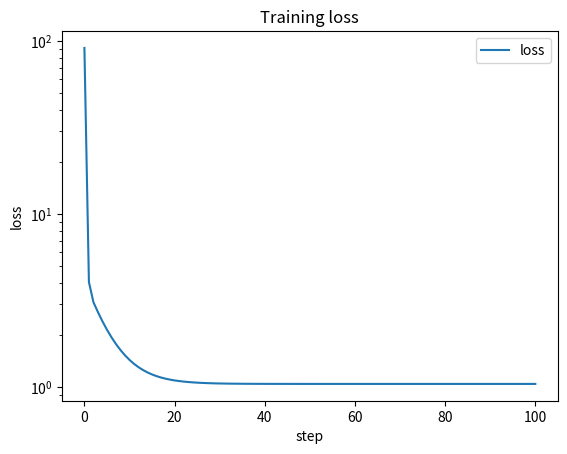
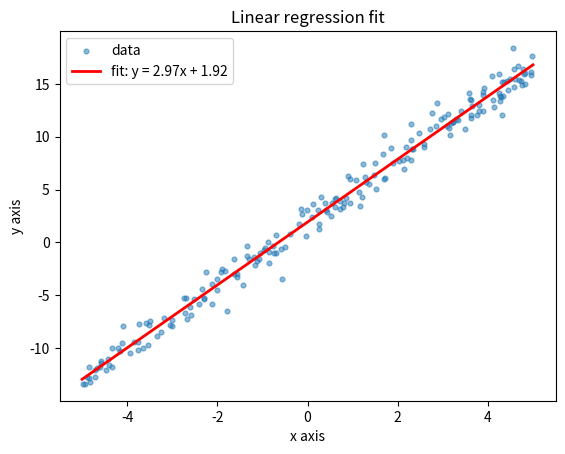

Recreate these plots in Python, in order.
import numpy as np
import matplotlib.pyplot as plt

def make_data(n=200, seed=0):
    rng = np.random.default_rng(seed)
    x = rng.uniform(-5, 5, size=n)
    y = x*3 + 2 + rng.normal(0, 1,size=n)

    return x, y

def gradients(w, b, x, y):
    e = (w * x + b - y)
    dw = np.mean(2 * e * x)
    db = np.mean(2 * e)
    return dw, db

def loss(w, b, x, y):
    return np.mean((w * x + b - y) ** 2)

def train(x, y, steps = 101, lr = 0.05):
    print(f"{'step':>5} {'w':>8} {'b':>8} {'loss':>10}")
    print("-" * 34)
    w = 0.0
    b = 0.0
    losses = []
    for step in range(steps):
        losses.append(loss(w, b, x, y))
        if step % 20 == 0:
            print(f"{step:5d} {w:8.4f} {b:8.4f} {loss(w, b, x, y):10.6f}")
        dw, db = gradients(w, b, x, y)
        w -= lr * dw
        b -= lr * db
        
    return w, b, losses



if __name__ == "__main__":
    x, y = make_data()
    w, b, losses = train(x, y)
    xs = np.array([-5, 5])

    plt.figure()
    plt.plot(losses)
    plt.yscale("log")
    plt.xlabel("step")
    plt.ylabel("loss")
    plt.title("Training loss")
    plt.legend(["loss"])
    plt.savefig("loss.png")
    plt.close()

    plt.figure()
    plt.scatter(x, y, s=12, alpha=0.5, label="data")
    plt.plot(xs, w * xs + b, color="red", linewidth=2, label=f"fit: y = {w:.2f}x + {b:.2f}")
    plt.xlabel("x axis")
    plt.ylabel("y axis")
    plt.title("Linear regression fit")
    plt.legend()
    plt.savefig("fit.png")
    plt.close()
